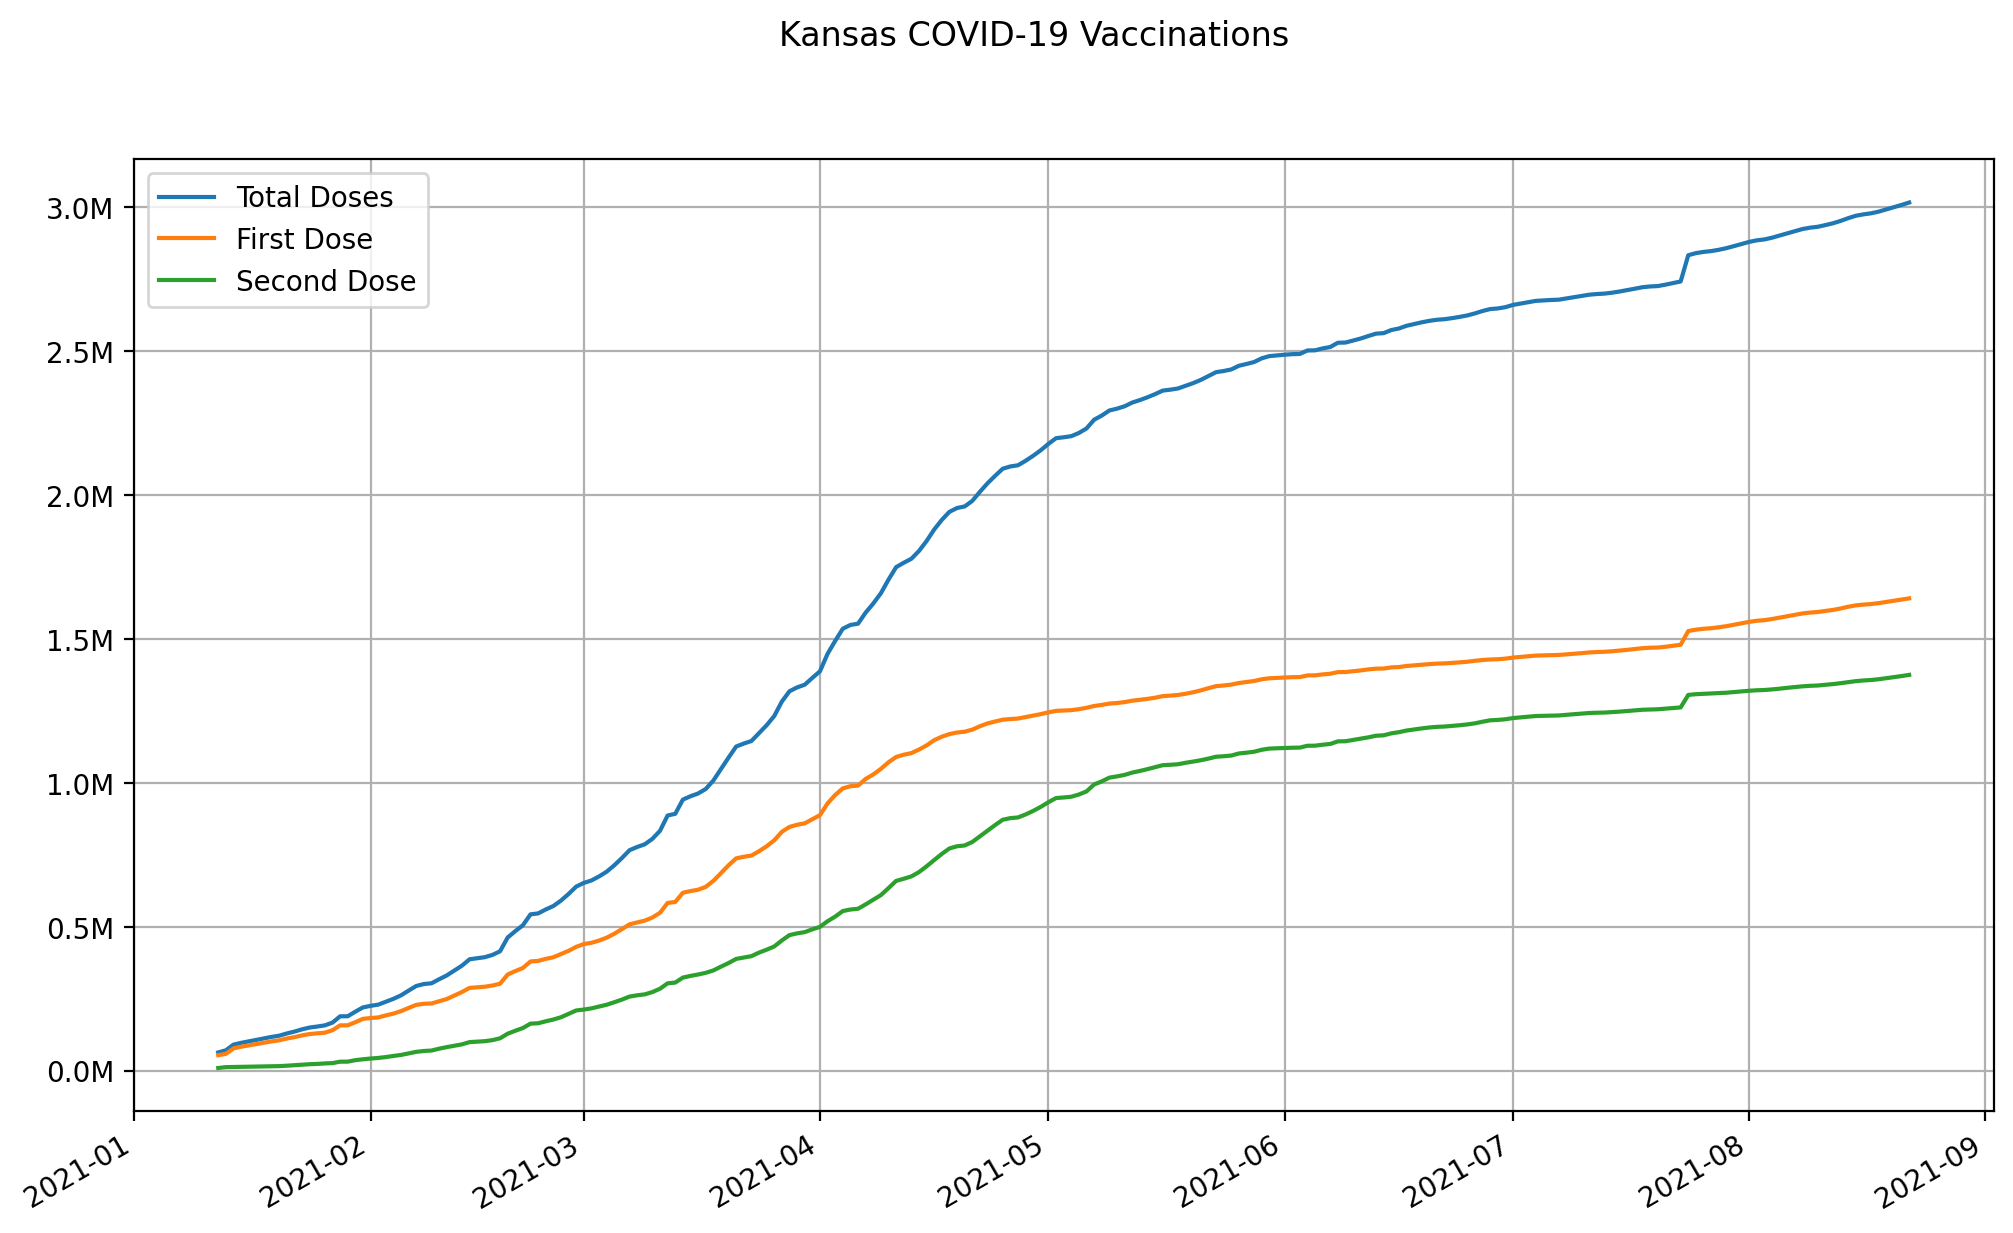

The data file committed next to this chart (first rows):
date, state, total doses, first dose, second dose
2021-01-12, Kansas, 63565, 53988, 9577
2021-01-13, Kansas, 70947, 58477, 12470
2021-01-14, Kansas, 90573, 77590, 12983
2021-01-15, Kansas, 96789, 83293, 13496
2021-01-16, Kansas, 101947, 87925, 14022
2021-01-17, Kansas, 107107, 92558, 14549
2021-01-18, Kansas, 112266, 97191, 15075
2021-01-19, Kansas, 117426, 101824, 15602
2021-01-20, Kansas, 121692, 105679, 16013
2021-01-21, Kansas, 129337, 111907, 17430
2021-01-22, Kansas, 135894, 116569, 19325
2021-01-23, Kansas, 143696, 122813, 20883
2021-01-24, Kansas, 150027, 127417, 22610
2021-01-25, Kansas, 153496, 129861, 23635
2021-01-26, Kansas, 157502, 132153, 25349
2021-01-27, Kansas, 167142, 140685, 26457
2021-01-28, Kansas, 188965, 157536, 31429
2021-01-29, Kansas, 189202, 157720, 31482
2021-01-30, Kansas, 205081, 168343, 36738
2021-01-31, Kansas, 219909, 180156, 39753
2021-02-01, Kansas, 225332, 183035, 42297
2021-02-02, Kansas, 229485, 185065, 44420
2021-02-03, Kansas, 239420, 192026, 47394
2021-02-04, Kansas, 249674, 198352, 51322
2021-02-05, Kansas, 261831, 206997, 54834
2021-02-06, Kansas, 278373, 218170, 60203
2021-02-07, Kansas, 294333, 228774, 65559
2021-02-08, Kansas, 301140, 232575, 68565
2021-02-09, Kansas, 303609, 233494, 70115
2021-02-10, Kansas, 317688, 241127, 76561
2021-02-11, Kansas, 330927, 248979, 81948
2021-02-12, Kansas, 347929, 261332, 86597
2021-02-13, Kansas, 365007, 273430, 91577
2021-02-14, Kansas, 387072, 287680, 99392
2021-02-15, Kansas, 390699, 289703, 100996
2021-02-16, Kansas, 394327, 291726, 102601
2021-02-17, Kansas, 402199, 295950, 106249
2021-02-18, Kansas, 414816, 302165, 112651
2021-02-19, Kansas, 462726, 334112, 128614
2021-02-20, Kansas, 484730, 345965, 138765
2021-02-21, Kansas, 505279, 356901, 148378
2021-02-22, Kansas, 543063, 379563, 163500
2021-02-23, Kansas, 546303, 381430, 164873
2021-02-24, Kansas, 560055, 388418, 171637
2021-02-25, Kansas, 572018, 394141, 177877
2021-02-26, Kansas, 590972, 405241, 185731
2021-02-27, Kansas, 614016, 416368, 197648
2021-02-28, Kansas, 639568, 430237, 209331
2021-03-01, Kansas, 652223, 439896, 212327
2021-03-02, Kansas, 660782, 444176, 216606
2021-03-03, Kansas, 674778, 451969, 222809
2021-03-04, Kansas, 691312, 462106, 229206
2021-03-05, Kansas, 713551, 475698, 237853
2021-03-06, Kansas, 738720, 491746, 246974
2021-03-07, Kansas, 765860, 508326, 257534
2021-03-08, Kansas, 777005, 515054, 261951
2021-03-09, Kansas, 786362, 521147, 265215
2021-03-10, Kansas, 805289, 532078, 273211
2021-03-11, Kansas, 833288, 548492, 284796
2021-03-12, Kansas, 886401, 582831, 303570
... 163 more rows
